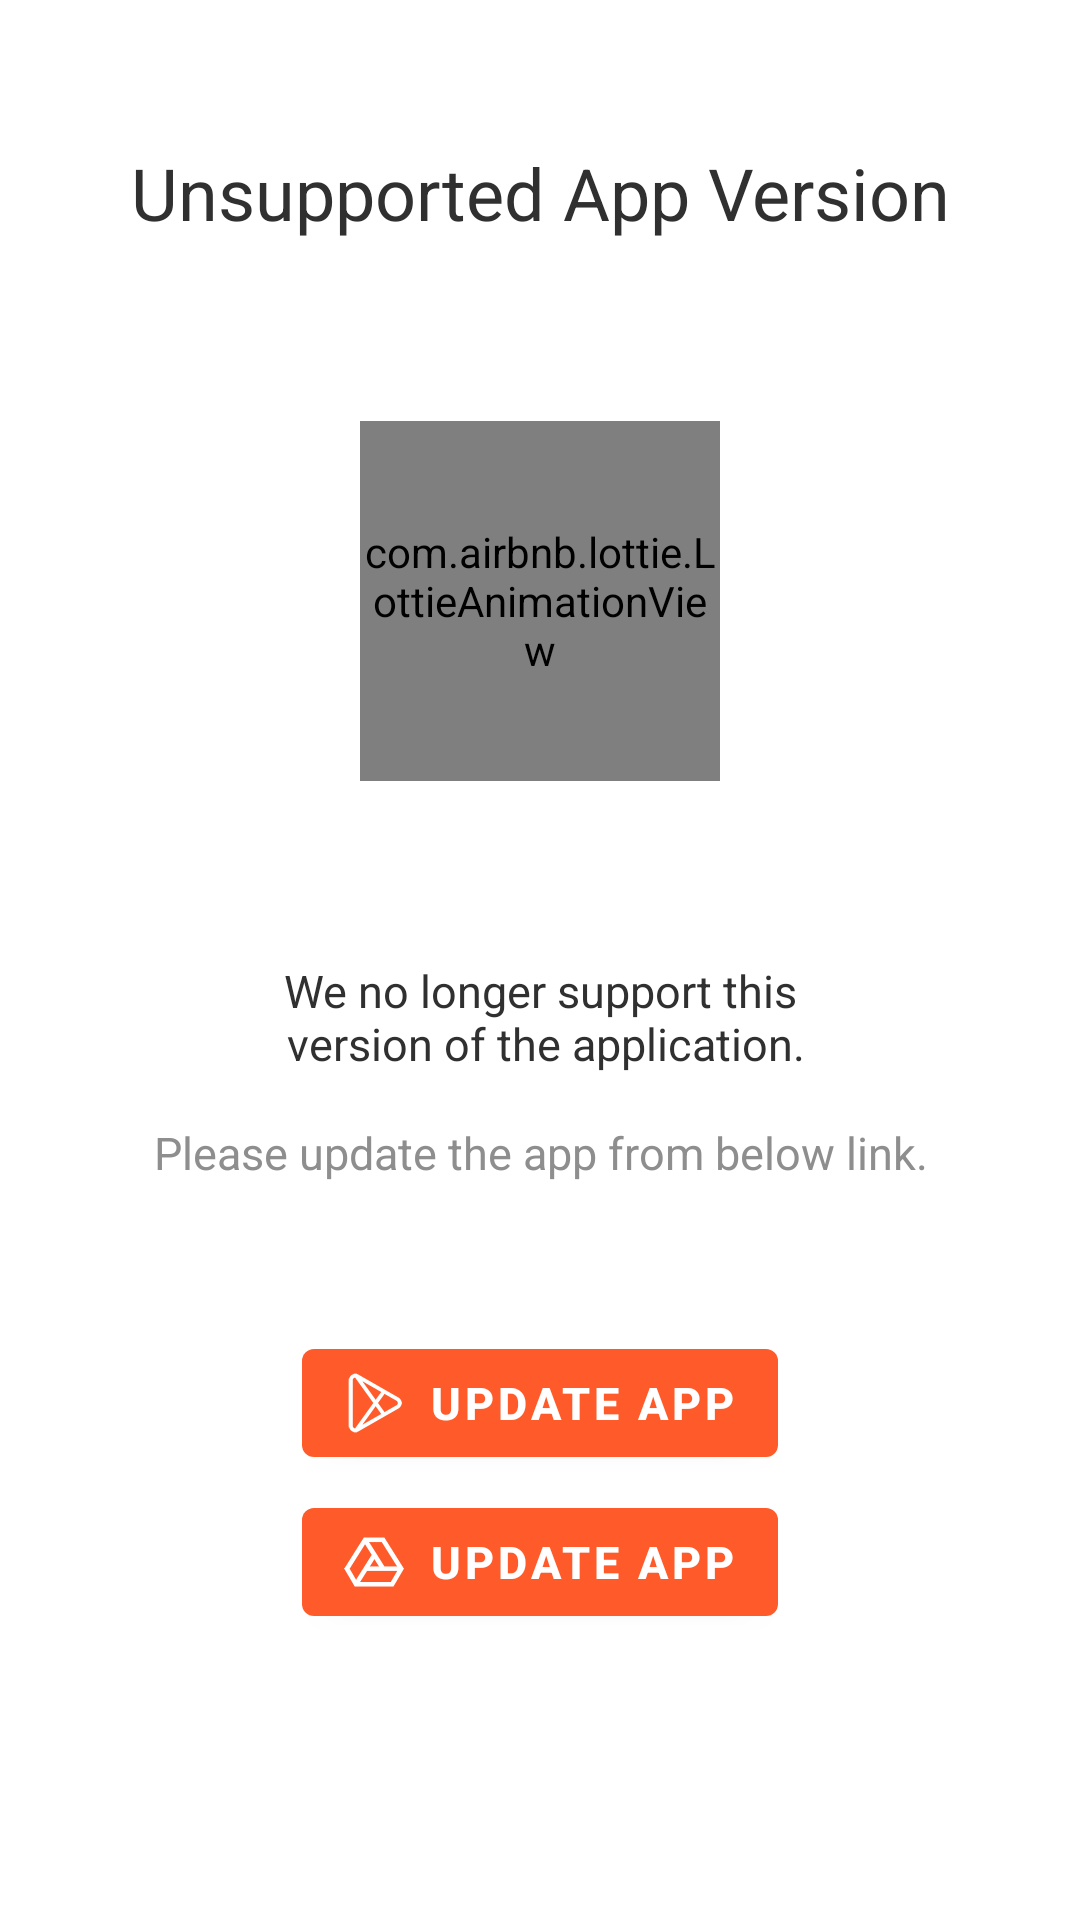

The Android layout XML behind this screen, and the referenced resources:
<!-- AndroidManifest.xml: application theme AppTheme -->
<!-- res/layout/partial_blocked_version.xml -->
<?xml version="1.0" encoding="utf-8"?>
<androidx.constraintlayout.widget.ConstraintLayout xmlns:android="http://schemas.android.com/apk/res/android"
    xmlns:app="http://schemas.android.com/apk/res-auto"
    android:layout_width="match_parent"
    android:layout_height="match_parent"
    android:background="@color/white"
    android:clickable="true"
    android:focusable="true"
    android:longClickable="true"
    android:padding="16dp">

    <com.airbnb.lottie.LottieAnimationView
        android:id="@+id/lavNoInternet"
        android:layout_width="120sp"
        android:layout_height="120sp"
        app:layout_constraintBottom_toTopOf="@id/tvMaintenanceMessage"
        app:layout_constraintEnd_toEndOf="parent"
        app:layout_constraintStart_toStartOf="parent"
        app:layout_constraintTop_toBottomOf="@id/tvHeading"
        app:lottie_autoPlay="true"
        app:lottie_fileName="anim_error.json"
        app:lottie_loop="true"
        app:lottie_speed="1" />

    <TextView
        android:id="@+id/tvHeading"
        style="@style/Text.B2"
        android:layout_width="wrap_content"
        android:layout_height="wrap_content"
        android:layout_marginTop="32dp"
        android:gravity="center"
        android:text="@string/depreciation_title"
        android:textColor="#303030"
        android:textSize="24sp"
        app:layout_constraintEnd_toEndOf="parent"
        app:layout_constraintStart_toStartOf="parent"
        app:layout_constraintTop_toTopOf="parent" />

    <TextView
        android:id="@+id/tvMaintenanceMessage"
        style="@style/Text.B3"
        android:layout_width="wrap_content"
        android:layout_height="wrap_content"
        android:gravity="center"
        android:text="@string/depreciation_message_1"
        android:textColor="#303030"
        android:textSize="15sp"
        app:layout_constraintEnd_toEndOf="parent"
        app:layout_constraintStart_toStartOf="parent"
        app:layout_constraintTop_toTopOf="@id/guideLine"/>

    <TextView
        android:id="@+id/tvMaintenanceMessage2"
        style="@style/Text.R3"
        android:layout_width="wrap_content"
        android:layout_height="wrap_content"
        android:layout_marginTop="16dp"
        android:gravity="center"
        android:text="@string/depreciation_message_2"
        android:textSize="15sp"
        app:layout_constraintEnd_toEndOf="parent"
        app:layout_constraintStart_toStartOf="parent"
        app:layout_constraintTop_toBottomOf="@+id/tvMaintenanceMessage" />

    <com.google.android.material.button.MaterialButton
        android:id="@+id/btnUpdatePlaystore"
        android:layout_width="wrap_content"
        android:layout_height="wrap_content"
        android:paddingHorizontal="14dp"
        android:paddingVertical="5dp"
        android:text="Update App"
        android:textSize="15dp"
        android:textStyle="bold"
        app:icon="@drawable/icon_playstore_line"
        app:iconSize="20dp"
        app:layout_constraintBottom_toTopOf="@id/btnUpdate"
        app:layout_constraintEnd_toEndOf="parent"
        app:layout_constraintStart_toStartOf="parent"
        app:layout_constraintTop_toBottomOf="@id/tvMaintenanceMessage2"
        app:layout_constraintVertical_chainStyle="packed" />

    <com.google.android.material.button.MaterialButton
        android:id="@+id/btnUpdate"
        android:layout_width="wrap_content"
        android:layout_height="wrap_content"
        android:layout_marginTop="5dp"
        android:layout_marginBottom="30dp"
        android:paddingHorizontal="14dp"
        android:paddingVertical="5dp"
        android:text="update app"
        android:textSize="15dp"
        android:textStyle="bold"
        app:icon="@drawable/icon_google_drive"
        app:iconSize="20dp"
        app:iconTint="@color/white"
        app:layout_constraintBottom_toBottomOf="parent"
        app:layout_constraintEnd_toEndOf="parent"
        app:layout_constraintStart_toStartOf="parent"
        app:layout_constraintTop_toBottomOf="@id/btnUpdatePlaystore" />

    <androidx.constraintlayout.widget.Guideline
        android:id="@+id/guideLine"
        android:layout_width="wrap_content"
        android:layout_height="wrap_content"
        android:orientation="horizontal"
        app:layout_constraintGuide_percent="0.5" />

</androidx.constraintlayout.widget.ConstraintLayout>
<!-- resources referenced by this layout -->
<resources>
  <color name="white">#ffffff</color>
  <!-- drawable icon_google_drive: png bitmap (drawable-xxhdpi, 9005 bytes) -->
  <!-- drawable icon_playstore_line: png bitmap (drawable-xxhdpi, 9678 bytes) -->
  <string name="depreciation_message_1">We no longer support this\n version of the application.</string>
  <string name="depreciation_message_2">Please update the app from below link.</string>
  <string name="depreciation_title">Unsupported App Version</string>
  <style name="Text.B2" parent="Text.B1">
          <item name="android:textSize">26dp</item>
      </style>
  <style name="Text.B3" parent="Text.B1">
          <item name="android:textSize">16dp</item>
      </style>
  <style name="Text.R3" parent="Text.R1">
          <item name="android:textSize">16dp</item>
      </style>
  <style name="AppTheme" parent="Theme.MaterialComponents.Light.DarkActionBar">
          
          <item name="colorPrimary">@color/colorPrimary</item>
          <item name="colorPrimaryVariant">@color/colorPrimary</item>
          <item name="colorOnPrimary">@color/white</item>
          
          <item name="colorSecondary">@color/colorPrimaryGreenDark</item>
          <item name="colorSecondaryVariant">@color/colorPrimaryGreenDark</item>
          <item name="colorOnSecondary">@color/colorPrimaryGreenDark</item>
          
          <item name="android:statusBarColor" tools:targetApi="l">?attr/colorPrimaryVariant</item>
          <item name="fontPath">fonts/WorkSans-Regular.ttf</item>
          
      </style>
  <style name="Text.B1" parent="AppTheme">
          <item name="fontPath">fonts/WorkSans-Bold.ttf</item>
          <item name="android:textSize">40dp</item>
          <item name="android:textColor">@color/colorGrey500</item>
      </style>
  <style name="Text.R1" parent="AppTheme">
          <item name="fontPath">fonts/WorkSans-Regular.ttf</item>
          <item name="android:textSize">40dp</item>
          <item name="android:textColor">@color/colorGrey500</item>
      </style>
  <color name="colorPrimary">#FF5B2A</color>
  <color name="colorPrimaryGreenDark">#3D8E54</color>
  <color name="colorGrey500">#8E8E8E</color>
</resources>
